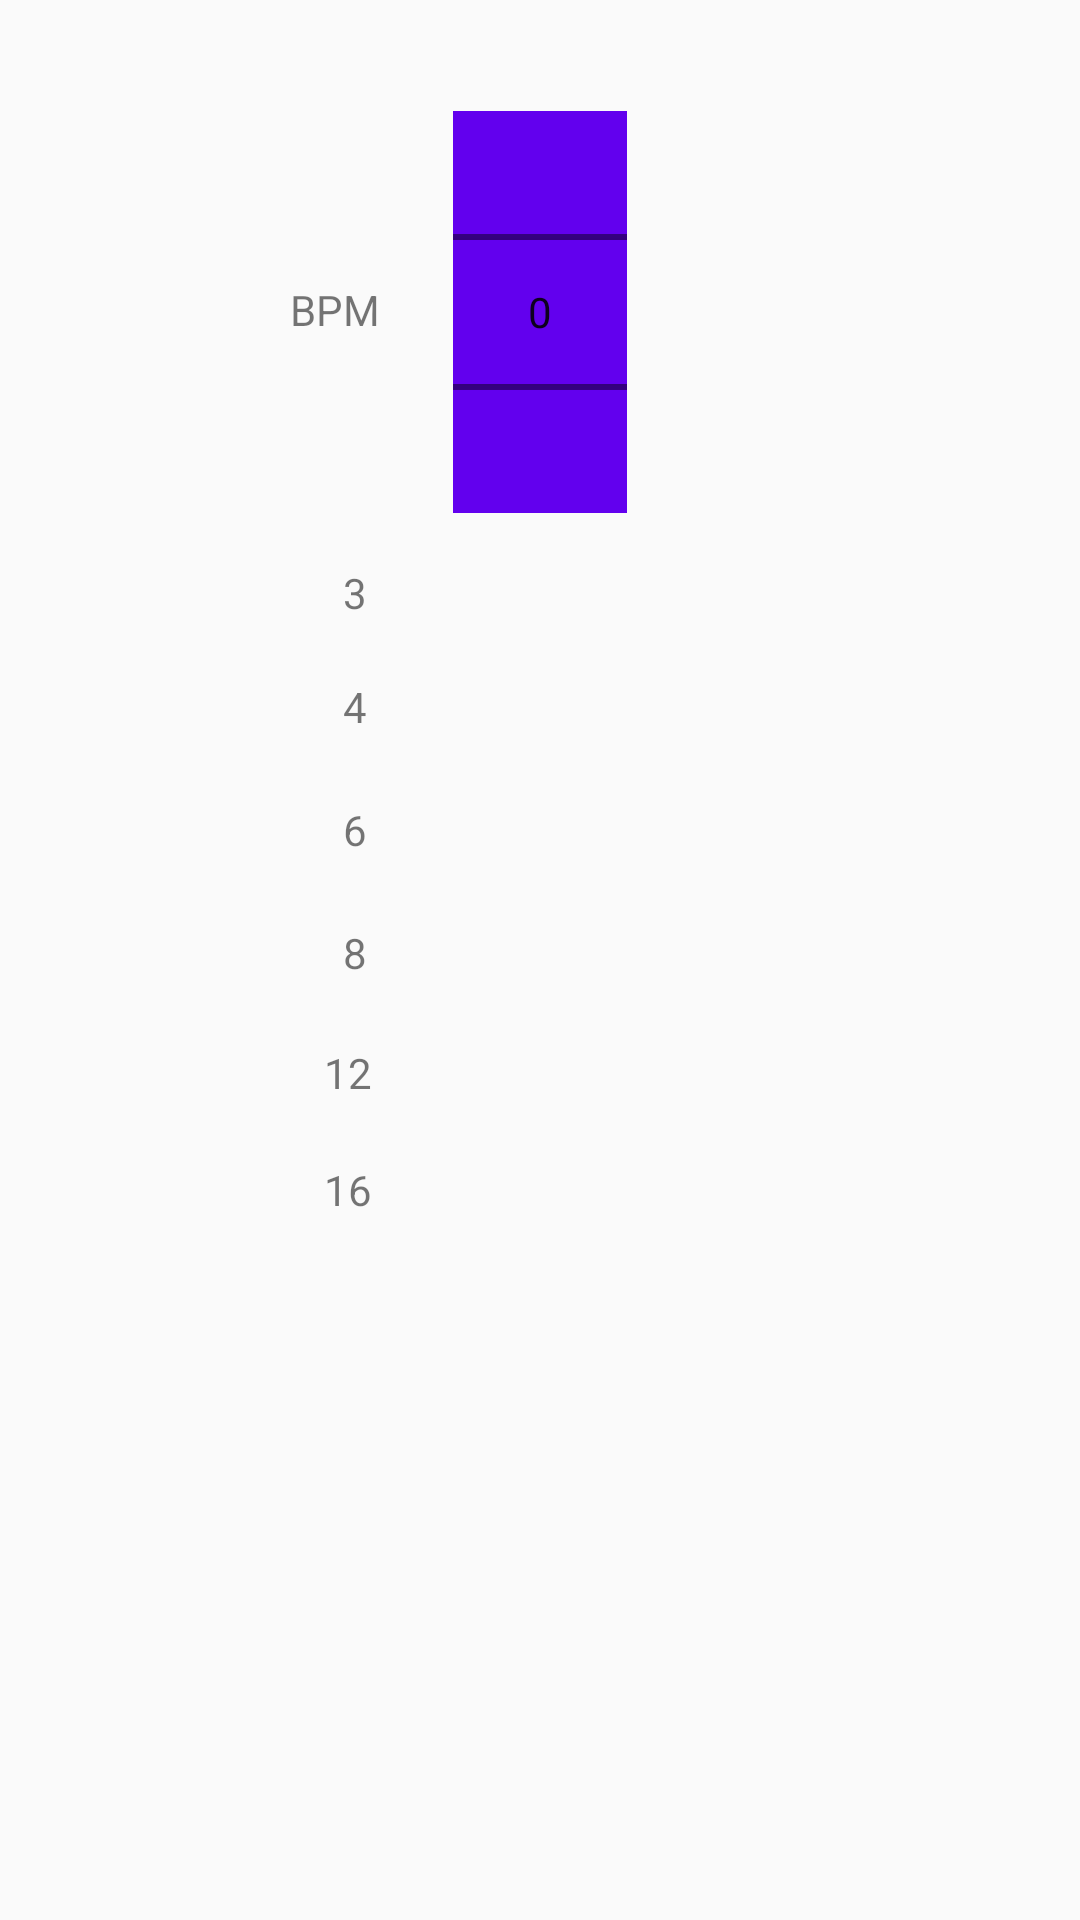

Reconstruct the res/layout file that produces this screen, plus the resources it refers to.
<!-- AndroidManifest.xml: application theme AppTheme -->
<!-- res/layout/content_main.xml -->
<?xml version="1.0" encoding="utf-8"?>
<androidx.constraintlayout.widget.ConstraintLayout xmlns:android="http://schemas.android.com/apk/res/android"
    xmlns:app="http://schemas.android.com/apk/res-auto"
    xmlns:tools="http://schemas.android.com/tools"
    android:layout_width="match_parent"
    android:layout_height="match_parent"
    tools:context=".MainActivity"
    tools:showIn="@layout/activity_main">

    <NumberPicker
        android:id="@+id/numberPicker"
        android:layout_width="58dp"
        android:layout_height="134dp"
        android:layout_marginTop="37dp"
        android:background="@color/colorPrimary"
        app:layout_constraintTop_toTopOf="parent"
        app:layout_constraintEnd_toEndOf="parent"
        app:layout_constraintStart_toStartOf="parent"/>

    <TextView
        android:layout_width="wrap_content"
        android:layout_height="21dp"
        android:textColor="@color/colourYellow"
        android:text ="BPM"
        app:layout_constraintHorizontal_bias="0.8"
        app:layout_constraintTop_toTopOf="@id/numberPicker"
        app:layout_constraintBottom_toBottomOf="@id/numberPicker"
        app:layout_constraintStart_toStartOf="parent"
        app:layout_constraintEnd_toStartOf="@id/numberPicker"

        />

    <TextView
        android:id="@+id/triplet"
        android:layout_width="wrap_content"
        android:layout_height="21dp"
        android:layout_marginTop="17dp"
        app:layout_constraintEnd_toEndOf="parent"
        app:layout_constraintStart_toStartOf="parent"
        app:layout_constraintTop_toBottomOf="@+id/numberPicker" />

    <TextView
        android:id="@+id/crotchet"
        android:layout_width="wrap_content"
        android:layout_height="21dp"
        android:layout_marginTop="17dp"
        app:layout_constraintEnd_toEndOf="parent"
        app:layout_constraintStart_toStartOf="parent"
        app:layout_constraintTop_toBottomOf="@+id/triplet" />

    <TextView
        android:id="@+id/crotchetTriplet"
        android:layout_width="wrap_content"
        android:layout_height="21dp"
        app:layout_constraintTop_toBottomOf="@+id/crotchet"
        android:layout_marginTop="20dp"
        app:layout_constraintEnd_toEndOf="parent"
        app:layout_constraintStart_toStartOf="parent" />

    <TextView
        android:id="@+id/quaver"
        android:layout_width="wrap_content"
        android:layout_height="20dp"
        app:layout_constraintTop_toBottomOf="@+id/crotchetTriplet"
        android:layout_marginTop="20dp"
        app:layout_constraintEnd_toEndOf="parent"
        app:layout_constraintStart_toStartOf="parent"/>

    <TextView
        android:id="@+id/quaverTriplet"
        android:layout_width="wrap_content"
        android:layout_height="wrap_content"
        app:layout_constraintTop_toBottomOf="@+id/quaver"
        android:layout_marginTop="20dp"
        app:layout_constraintEnd_toEndOf="parent"
        app:layout_constraintStart_toStartOf="parent" />

    <TextView
        android:id="@+id/semiQuaver"
        android:layout_width="wrap_content"
        android:layout_height="0dp"
        app:layout_constraintTop_toBottomOf="@+id/quaverTriplet"
        android:layout_marginTop="20dp"
        app:layout_constraintEnd_toEndOf="parent"
        app:layout_constraintStart_toStartOf="parent" />

    
    <TextView
        android:layout_width="wrap_content"
        android:layout_height="wrap_content"
        android:text="3"
        android:textColor="@color/colourYellow"
        app:layout_constraintStart_toStartOf="parent"
        app:layout_constraintEnd_toStartOf="@+id/numberPicker"
        app:layout_constraintHorizontal_bias="0.8"
        app:layout_constraintTop_toTopOf="@+id/triplet" />

    <TextView
        android:layout_width="wrap_content"
        android:layout_height="wrap_content"
        android:text="4"
        android:textColor="@color/colourYellow"
        app:layout_constraintStart_toStartOf="parent"
        app:layout_constraintEnd_toStartOf="@+id/numberPicker"
        app:layout_constraintHorizontal_bias="0.8"
        app:layout_constraintTop_toTopOf="@+id/crotchet" />

    <TextView
        android:layout_width="wrap_content"
        android:layout_height="wrap_content"
        android:text="6"
        android:textColor="@color/colourYellow"
        app:layout_constraintEnd_toStartOf="@+id/numberPicker"
        app:layout_constraintHorizontal_bias="0.8"
        app:layout_constraintStart_toStartOf="parent"
        app:layout_constraintTop_toTopOf="@+id/crotchetTriplet" />


    <TextView
        android:layout_width="wrap_content"
        android:layout_height="wrap_content"
        app:layout_constraintTop_toTopOf="@+id/quaver"
        android:text="8"
        android:textColor="@color/colourYellow"
        app:layout_constraintStart_toStartOf="parent"
        app:layout_constraintEnd_toStartOf="@+id/numberPicker"
        app:layout_constraintHorizontal_bias="0.8" />

    <TextView
        android:layout_width="wrap_content"
        android:layout_height="wrap_content"
        app:layout_constraintTop_toTopOf="@+id/quaverTriplet"
        android:text="12"
        android:textColor="@color/colourYellow"
        app:layout_constraintStart_toStartOf="parent"
        app:layout_constraintEnd_toStartOf="@+id/numberPicker"
        app:layout_constraintHorizontal_bias="0.8" />


    <TextView
        android:layout_width="wrap_content"
        android:layout_height="wrap_content"
        app:layout_constraintTop_toTopOf="@+id/semiQuaver"
        android:text="16"
        android:textColor="@color/colourYellow"
        app:layout_constraintStart_toStartOf="parent"
        app:layout_constraintEnd_toStartOf="@+id/numberPicker"
        app:layout_constraintHorizontal_bias="0.8"/>
</androidx.constraintlayout.widget.ConstraintLayout>
<!-- res/layout/activity_main.xml (included above) -->
<?xml version="1.0" encoding="utf-8"?>
<androidx.coordinatorlayout.widget.CoordinatorLayout xmlns:android="http://schemas.android.com/apk/res/android"
    xmlns:app="http://schemas.android.com/apk/res-auto"
    xmlns:tools="http://schemas.android.com/tools"
    android:layout_width="match_parent"
    android:layout_height="match_parent"
    android:background="@color/colorPrimary"
    tools:context=".MainActivity">

    <com.google.android.material.appbar.AppBarLayout
        android:id="@+id/appBarLayout"
        android:layout_width="match_parent"
        android:layout_height="wrap_content"
        android:theme="@style/AppTheme.AppBarOverlay">

    </com.google.android.material.appbar.AppBarLayout>

    <include layout="@layout/content_main" />

    <androidx.appcompat.widget.Toolbar
        android:id="@+id/toolbar"
        android:layout_width="match_parent"
        android:layout_height="?attr/actionBarSize"
        android:background="?attr/colorPrimary"
        app:layout_anchor="@+id/appBarLayout"
        app:layout_anchorGravity="bottom|center"
        app:popupTheme="@style/AppTheme.PopupOverlay" />

</androidx.coordinatorlayout.widget.CoordinatorLayout>
<!-- resources referenced by this layout -->
<resources>
  <style name="AppTheme.AppBarOverlay" parent="ThemeOverlay.AppCompat.Dark.ActionBar" />
  <style name="AppTheme.PopupOverlay" parent="ThemeOverlay.AppCompat.Light" />
  <style name="AppTheme" parent="Theme.AppCompat.Light.DarkActionBar">
          
          <item name="colorPrimary">@color/colorPrimary</item>
          <item name="colorPrimaryDark">@color/colorPrimaryDark</item>
          <item name="colorAccent">@color/colorAccent</item>
      </style>
  <!-- not gathered from this repository: default colours our renderer supplied (Android Studio template values) -->
  <color name="colorPrimary">#FF6200EE</color>
  <color name="colorPrimaryDark">#FF3700B3</color>
  <color name="colorAccent">#FF03DAC5</color>
</resources>
